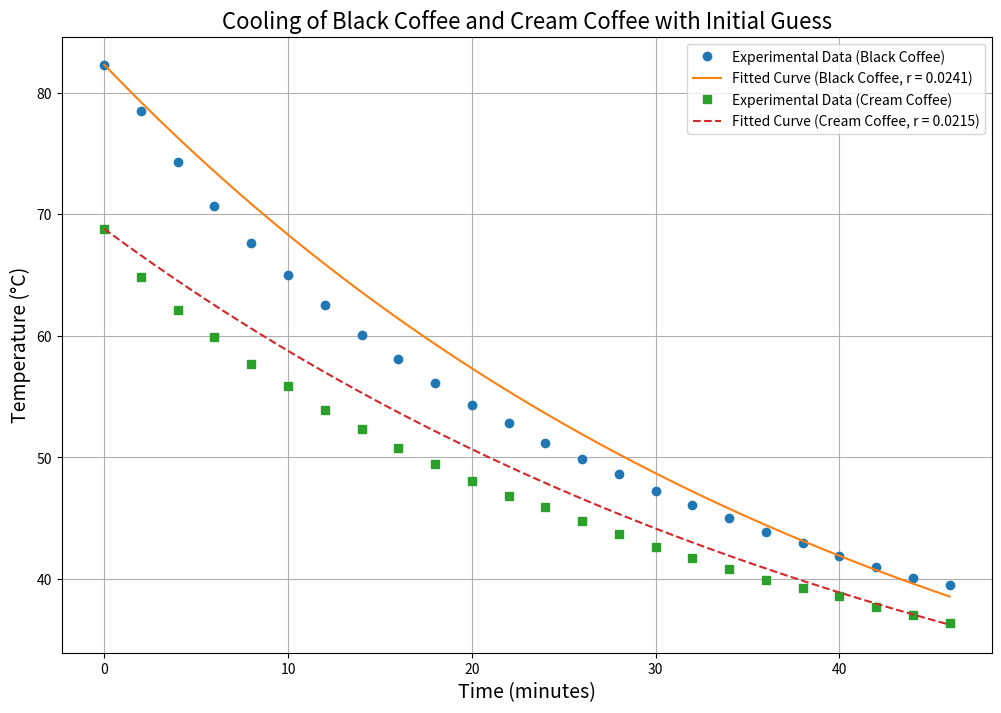

The script that saved this image:
import numpy as np
import matplotlib.pyplot as plt
from scipy.optimize import curve_fit

# 冷却模型定义
def cooling_model(t, r, T_env, T_initial):
    return T_env + (T_initial - T_env) * np.exp(-r * t)

# 数据输入
time_black = np.array([0, 2, 4, 6, 8, 10, 12, 14, 16, 18, 20, 22, 24, 26, 28, 30, 32, 34, 36, 38, 40, 42, 44, 46])
temp_black = np.array([82.3, 78.5, 74.3, 70.7, 67.6, 65.0, 62.5, 60.1, 58.1, 56.1, 54.3, 52.8,
                       51.2, 49.9, 48.6, 47.2, 46.1, 45.0, 43.9, 43.0, 41.9, 41.0, 40.1, 39.5])
time_cream = np.array([0, 2, 4, 6, 8, 10, 12, 14, 16, 18, 20, 22, 24, 26, 28, 30, 32, 34, 36, 38, 40, 42, 44, 46])
temp_cream = np.array([68.8, 64.8, 62.1, 59.9, 57.7, 55.9, 53.9, 52.3, 50.8, 49.5, 48.1, 46.8,
                       45.9, 44.8, 43.7, 42.6, 41.7, 40.8, 39.9, 39.3, 38.6, 37.7, 37.0, 36.4])

# 环境温度
ambient_temp = 17
# 初始猜测值
r_guess = 0.03  # 猜测的冷却常数
initial_temp_black = temp_black[0]  # 黑咖啡初始温度
initial_temp_cream = temp_cream[0]  # 奶咖啡初始温度

# 黑咖啡拟合
def exponential_model(t, r, T0):
    return ambient_temp + (T0 - ambient_temp) * np.exp(-r * t)

# 初始猜测值
initial_guess = [0.0, 82.3]  # r 和初始温度 T0
params_black, _ = curve_fit(exponential_model, time_black, temp_black, p0=initial_guess)
r_black = params_black[0]

# 奶咖啡拟合
initial_guess = [0.0, 68.8]  # r 和初始温度 T0
params_cream, _ = curve_fit(exponential_model, time_cream, temp_cream, p0=initial_guess)
r_cream = params_cream[0]

# 使用拟合的 r 计算温度
time_fit = np.linspace(0, 46, 200)  # 生成更多时间点用于绘图
temp_fit_black = cooling_model(time_fit, r_black, ambient_temp, initial_temp_black)
temp_fit_cream = cooling_model(time_fit, r_cream, ambient_temp, initial_temp_cream)

# 绘制实验数据和拟合曲线
plt.figure(figsize=(12, 8))

# 黑咖啡
plt.plot(time_black, temp_black, 'o', label='Experimental Data (Black Coffee)')
plt.plot(time_fit, temp_fit_black, '-', label=f'Fitted Curve (Black Coffee, r = {r_black:.4f})')

# 奶咖啡
plt.plot(time_cream, temp_cream, 's', label='Experimental Data (Cream Coffee)')
plt.plot(time_fit, temp_fit_cream, '--', label=f'Fitted Curve (Cream Coffee, r = {r_cream:.4f})')

# 图表设置
plt.xlabel('Time (minutes)', fontsize=14)
plt.ylabel('Temperature (°C)', fontsize=14)
plt.title('Cooling of Black Coffee and Cream Coffee with Initial Guess', fontsize=16)
plt.legend()
plt.grid()
plt.show()